Labelled photos from "data", an image-classification folder in DenizAltunkapan/greek-letters-cnn. The possible labels are: alpha, beta, chi, delta, epsilon, eta, gamma, iota, kappa, lambda, lamda, omega, omicron, phi, psi, rho, sigma, tau, theta, upsilon, zeta.

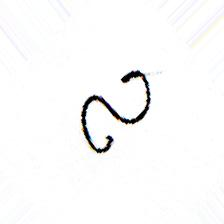
Label: delta

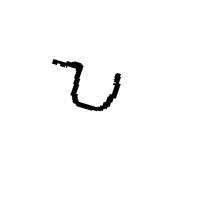
Label: upsilon

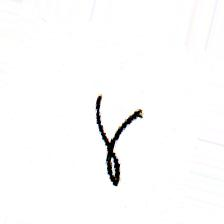
Label: gamma

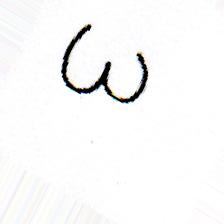
Label: omega

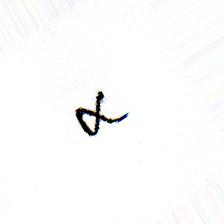
Label: alpha

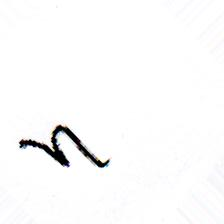
Label: eta
